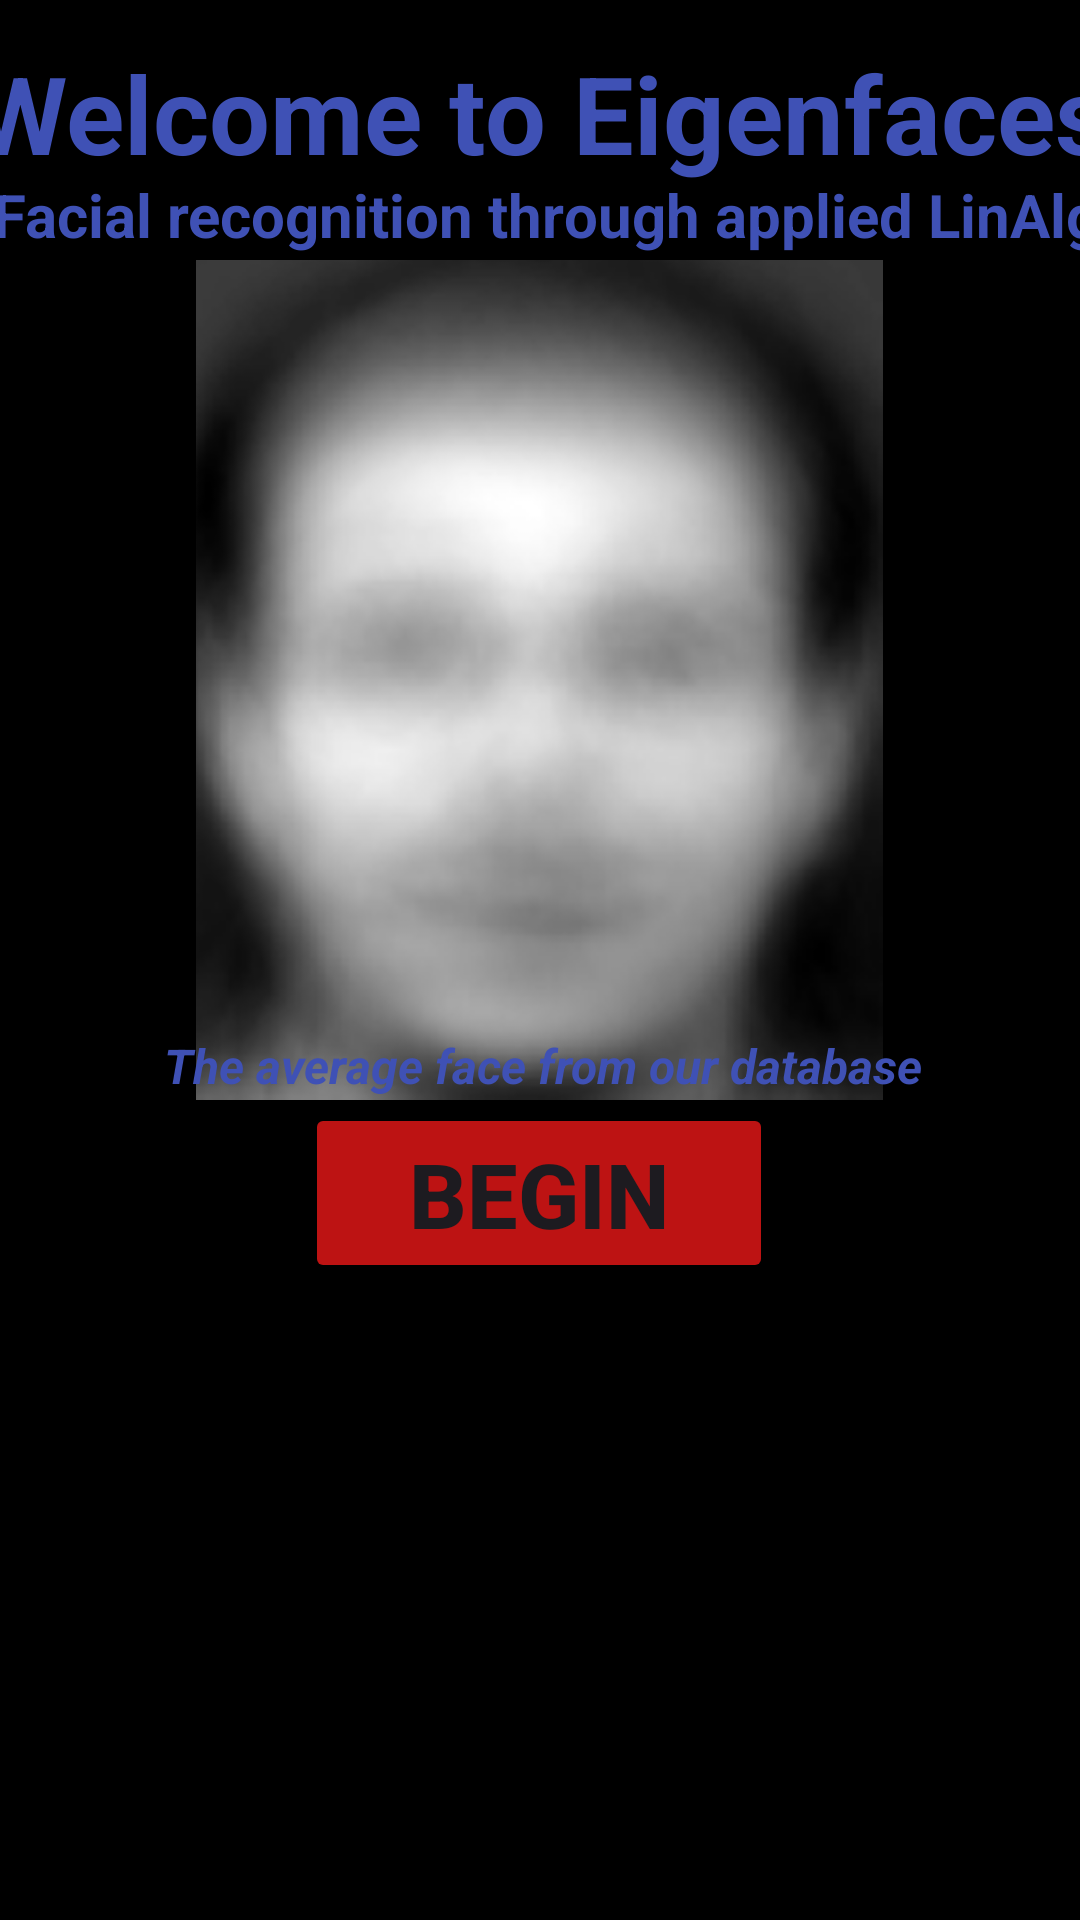

The Android layout XML behind this screen, and the referenced resources:
<!-- AndroidManifest.xml: application theme Theme.Eigenfaces -->
<!-- res/layout/fragment_welcome.xml -->
<?xml version="1.0" encoding="utf-8"?>
<androidx.constraintlayout.widget.ConstraintLayout xmlns:android="http://schemas.android.com/apk/res/android"
    xmlns:app="http://schemas.android.com/apk/res-auto"
    xmlns:tools="http://schemas.android.com/tools"
    android:id="@+id/ConstraintLayout"
    android:layout_width="match_parent"
    android:layout_height="match_parent"
    android:background="#8BC34A"
    android:backgroundTint="#000000"
    tools:context=".WelcomeFragment">

    <ImageView
        android:id="@+id/imageView"
        android:layout_width="230dp"
        android:layout_height="280dp"
        android:contentDescription="cover picture"
        android:scaleType="centerInside"
        android:src="@drawable/eigenface_logo"
        app:layout_constraintBottom_toBottomOf="parent"
        app:layout_constraintEnd_toEndOf="parent"
        app:layout_constraintHorizontal_bias="0.497"
        app:layout_constraintStart_toStartOf="parent"
        app:layout_constraintTop_toTopOf="parent"
        app:layout_constraintVertical_bias="0.241"
        app:srcCompat="@drawable/eigenface_logo" />

    <TextView
        android:id="@+id/tvTitle"
        android:layout_width="395dp"
        android:layout_height="55dp"
        android:text="Welcome to Eigenfaces"
        android:textAlignment="center"
        android:textColor="#3F51B5"
        android:textSize="36sp"
        android:textStyle="bold"
        app:layout_constraintBottom_toBottomOf="parent"
        app:layout_constraintEnd_toEndOf="parent"
        app:layout_constraintStart_toStartOf="parent"
        app:layout_constraintTop_toTopOf="parent"
        app:layout_constraintVertical_bias="0.023" />

    <TextView
        android:id="@+id/tvSubtitle"
        android:layout_width="398dp"
        android:layout_height="42dp"
        android:text="Facial recognition through applied LinAlg"
        android:textAlignment="center"
        android:textColor="#3F51B5"
        android:textSize="20sp"
        android:textStyle="bold"
        app:layout_constraintBottom_toBottomOf="parent"
        app:layout_constraintEnd_toEndOf="parent"
        app:layout_constraintHorizontal_bias="0.461"
        app:layout_constraintStart_toStartOf="parent"
        app:layout_constraintTop_toTopOf="parent"
        app:layout_constraintVertical_bias="0.097" />

    <Button
        android:id="@+id/btnStart"
        android:layout_width="156dp"
        android:layout_height="60dp"
        android:backgroundTint="#BD1313"
        android:text="Begin"
        android:textAlignment="center"
        android:textSize="30sp"
        android:textStyle="bold"
        app:cornerRadius="15dp"
        app:layout_constraintBottom_toBottomOf="parent"
        app:layout_constraintEnd_toEndOf="parent"
        app:layout_constraintHorizontal_bias="0.498"
        app:layout_constraintStart_toStartOf="parent"
        app:layout_constraintTop_toTopOf="parent"
        app:layout_constraintVertical_bias="0.634" />

    <TextView
        android:id="@+id/tvCaption"
        android:layout_width="wrap_content"
        android:layout_height="wrap_content"
        android:text="The average face from our database"
        android:textAlignment="center"
        android:textColor="#3F51B5"
        android:textSize="16sp"
        android:textStyle="bold|italic"
        app:layout_constraintBottom_toBottomOf="parent"
        app:layout_constraintEnd_toEndOf="parent"
        app:layout_constraintHorizontal_bias="0.505"
        app:layout_constraintStart_toStartOf="parent"
        app:layout_constraintTop_toTopOf="parent"
        app:layout_constraintVertical_bias="0.557" />

    <androidx.recyclerview.widget.RecyclerView
        android:id="@+id/rvPortraits"
        android:layout_width="0dp"
        android:layout_height="234dp"
        app:layout_constraintBottom_toBottomOf="parent"
        app:layout_constraintEnd_toEndOf="parent"
        app:layout_constraintStart_toStartOf="parent"
        app:layout_constraintTop_toTopOf="parent"
        app:layout_constraintVertical_bias="1.0" />
</androidx.constraintlayout.widget.ConstraintLayout>
<!-- resources referenced by this layout -->
<resources>
  <!-- drawable eigenface_logo: png bitmap (drawable, 207898 bytes) -->
  <style name="Theme.Eigenfaces" parent="Base.Theme.Eigenfaces" />
  <style name="Base.Theme.Eigenfaces" parent="Theme.Material3.DayNight.NoActionBar">
          
          
      </style>
</resources>
